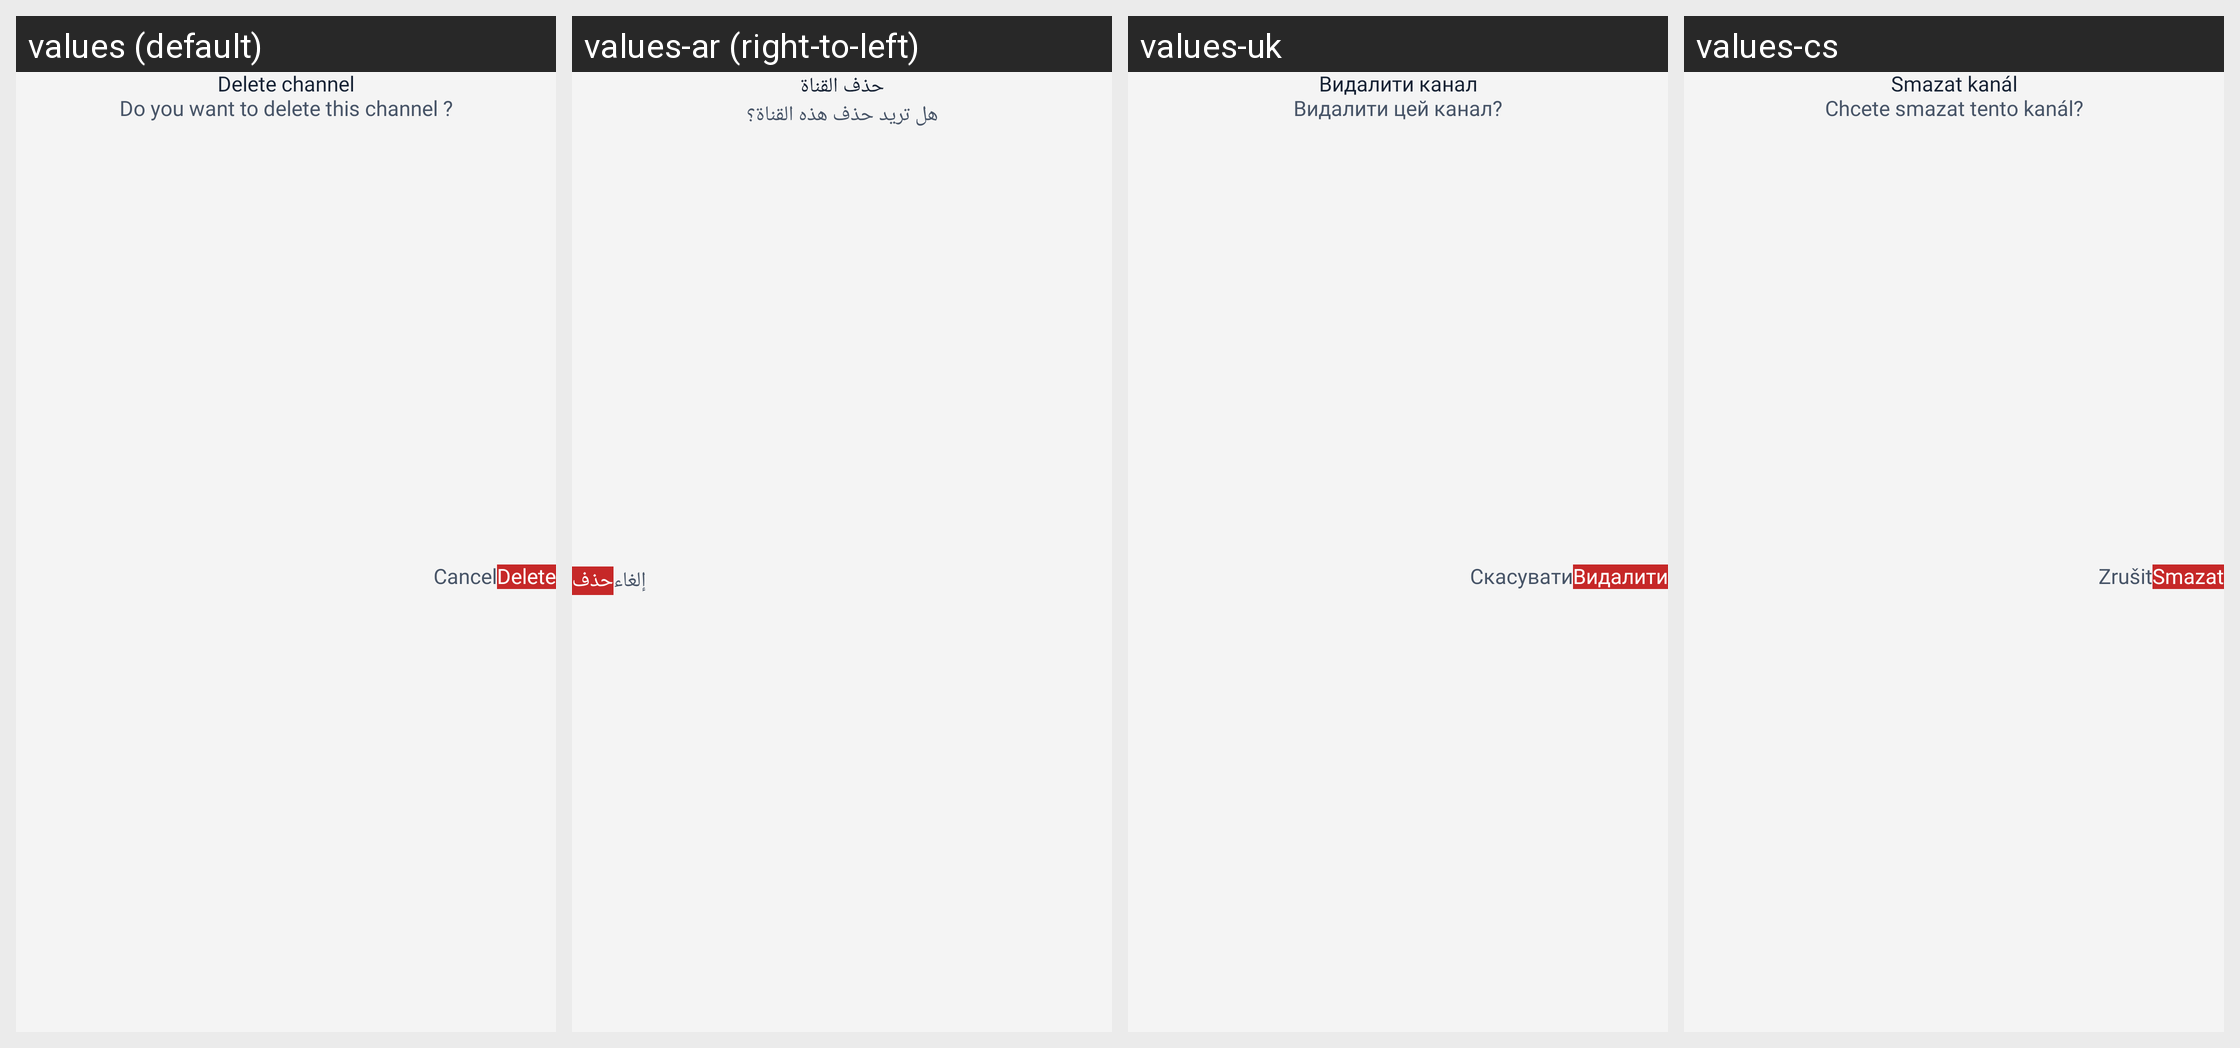

This grid shows one Android layout under several languages. Give, for every string resource on the screen, its name, the default text and each shown locale's text.
Android screen res/layout/cast_dialog_delete_channel.xml rendered under 4 locales, left to right: values (default), values-ar (right-to-left), values-uk, values-cs. Device: Nexus 5 (rendered at 1080×1920; each locale shown at half size, 540×960, under a caption strip naming it); theme Theme.Main.
Other locales in the repository, not shown: values-bn, values-de, values-el, values-es, values-fa, values-fi, values-fil, values-fr, values-hi, values-hr, values-id, values-in, values-it, values-ja, values-ko, values-ms, values-nl, values-pl, values-pt, values-ru, values-sk, values-sr, values-sv, values-th, values-tr, values-vi, values-zh.
Strings drawn on this screen, with the default value and each locale's value (text and hints the layout hard-codes, and strings that could not be matched under every locale, appear in the picture but are not listed):

cast_delete_channel
  values: Delete channel
  values-ar: حذف القناة
  values-uk: Видалити канал
  values-cs: Smazat kanál

cast_do_you_want_to_delete_this_channel
  values: Do you want to delete this channel ?
  values-ar: هل تريد حذف هذه القناة؟
  values-uk: Видалити цей канал?
  values-cs: Chcete smazat tento kanál?

cast_cancel
  values: Cancel
  values-ar: إلغاء
  values-uk: Скасувати
  values-cs: Zrušit

cast_delete
  values: Delete
  values-ar: حذف
  values-uk: Видалити
  values-cs: Smazat
